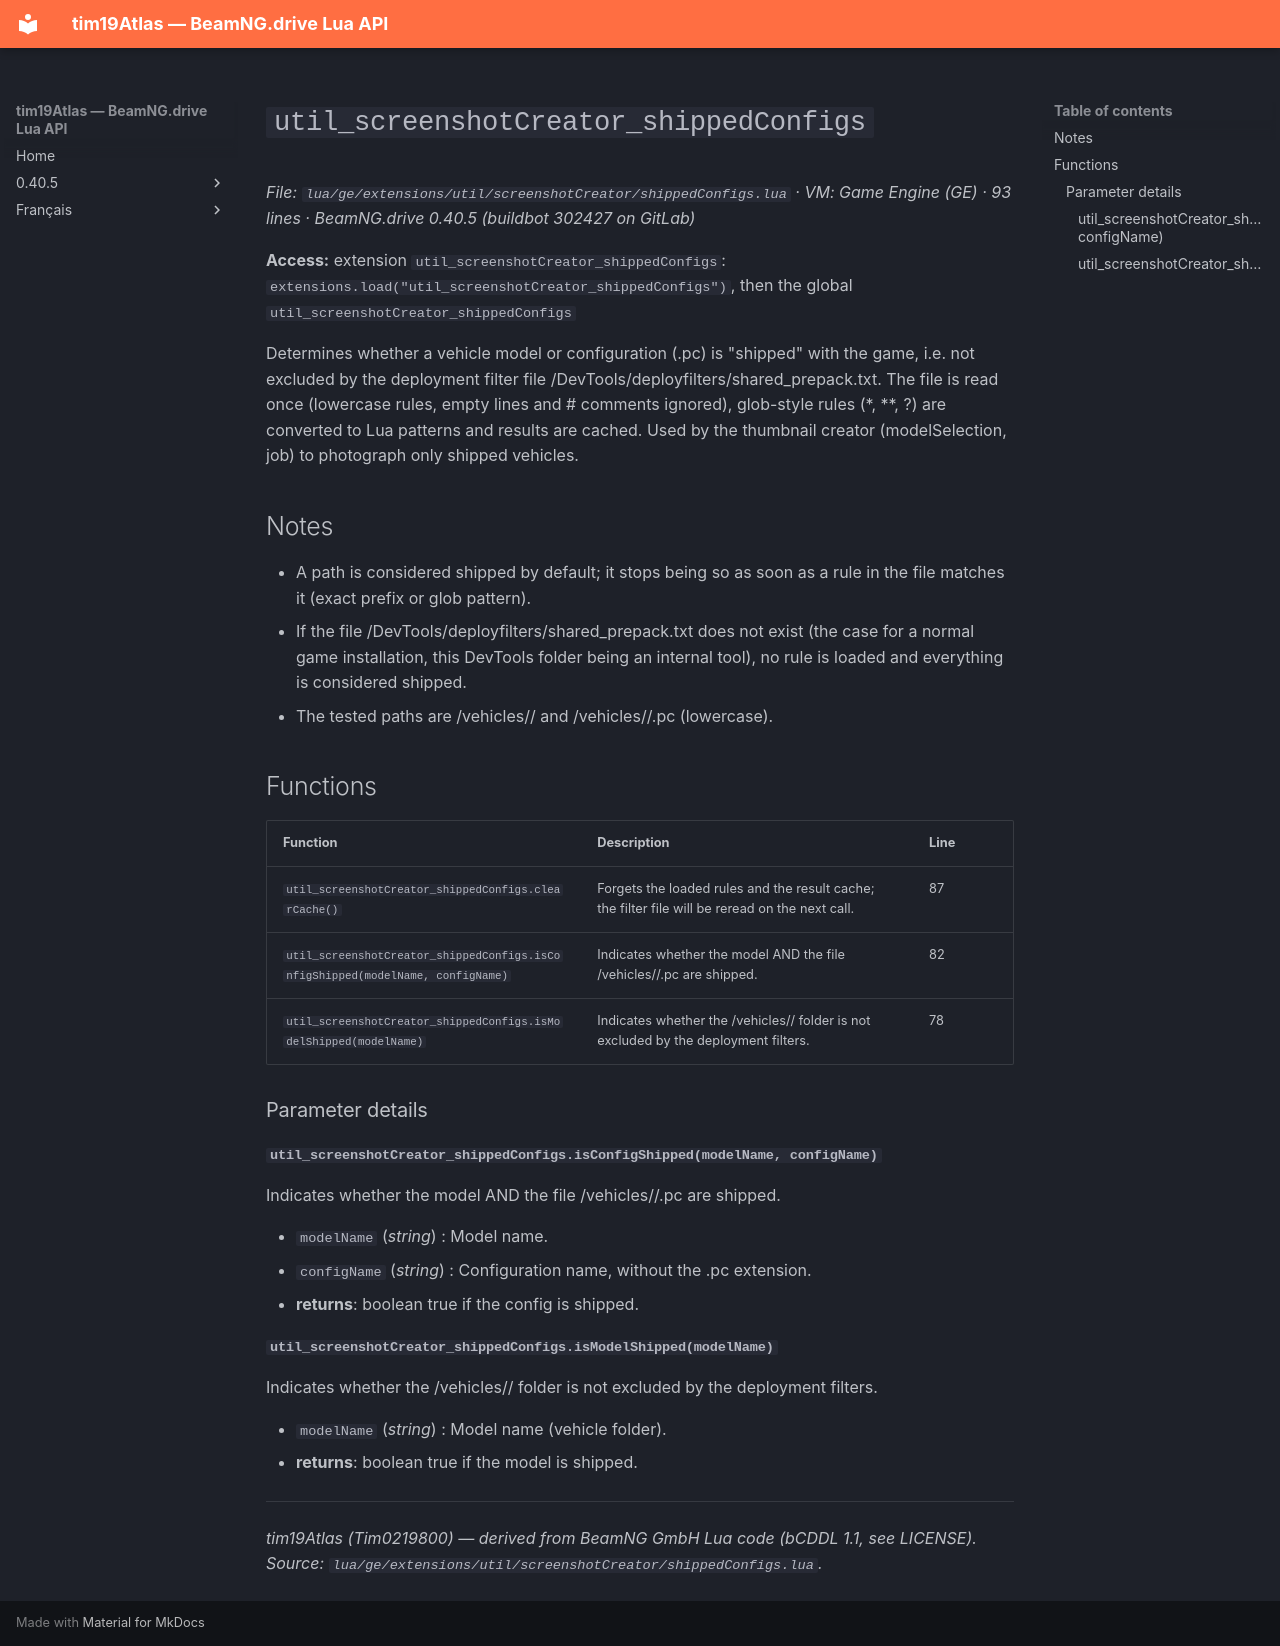

repository: Tim0219800/beamng-lua-atlas · page: 0.40.5/ge/extensions/util/screenshotCreator/shippedConfigs.html · generator: mkdocs

# `util_screenshotCreator_shippedConfigs`

*File: `lua/ge/extensions/util/screenshotCreator/shippedConfigs.lua` · VM: Game Engine (GE) · 93 lines · BeamNG.drive 0.40.5 (buildbot 302427 on GitLab)*

**Access:** extension `util_screenshotCreator_shippedConfigs`: `extensions.load("util_screenshotCreator_shippedConfigs")`, then the global `util_screenshotCreator_shippedConfigs`

Determines whether a vehicle model or configuration (.pc) is "shipped" with the game, i.e. not excluded by the deployment filter file /DevTools/deployfilters/shared_prepack.txt. The file is read once (lowercase rules, empty lines and # comments ignored), glob-style rules (*, **, ?) are converted to Lua patterns and results are cached. Used by the thumbnail creator (modelSelection, job) to photograph only shipped vehicles.

## Notes

- A path is considered shipped by default; it stops being so as soon as a rule in the file matches it (exact prefix or glob pattern).
- If the file /DevTools/deployfilters/shared_prepack.txt does not exist (the case for a normal game installation, this DevTools folder being an internal tool), no rule is loaded and everything is considered shipped.
- The tested paths are /vehicles/<model>/ and /vehicles/<model>/<config>.pc (lowercase).

## Functions

| Function | Description | Line |
|---|---|---|
| `util_screenshotCreator_shippedConfigs.clearCache()` | Forgets the loaded rules and the result cache; the filter file will be reread on the next call. | 87 |
| `util_screenshotCreator_shippedConfigs.isConfigShipped(modelName, configName)` | Indicates whether the model AND the file /vehicles/<model>/<config>.pc are shipped. | 82 |
| `util_screenshotCreator_shippedConfigs.isModelShipped(modelName)` | Indicates whether the /vehicles/<model>/ folder is not excluded by the deployment filters. | 78 |

### Parameter details

#### `util_screenshotCreator_shippedConfigs.isConfigShipped(modelName, configName)`

Indicates whether the model AND the file /vehicles/<model>/<config>.pc are shipped.

- `modelName` (*string*) : Model name.
- `configName` (*string*) : Configuration name, without the .pc extension.
- **returns**: boolean true if the config is shipped.

#### `util_screenshotCreator_shippedConfigs.isModelShipped(modelName)`

Indicates whether the /vehicles/<model>/ folder is not excluded by the deployment filters.

- `modelName` (*string*) : Model name (vehicle folder).
- **returns**: boolean true if the model is shipped.

---
*tim19Atlas (Tim0219800) — derived from BeamNG GmbH Lua code (bCDDL 1.1, see LICENSE). Source: `lua/ge/extensions/util/screenshotCreator/shippedConfigs.lua`.*
